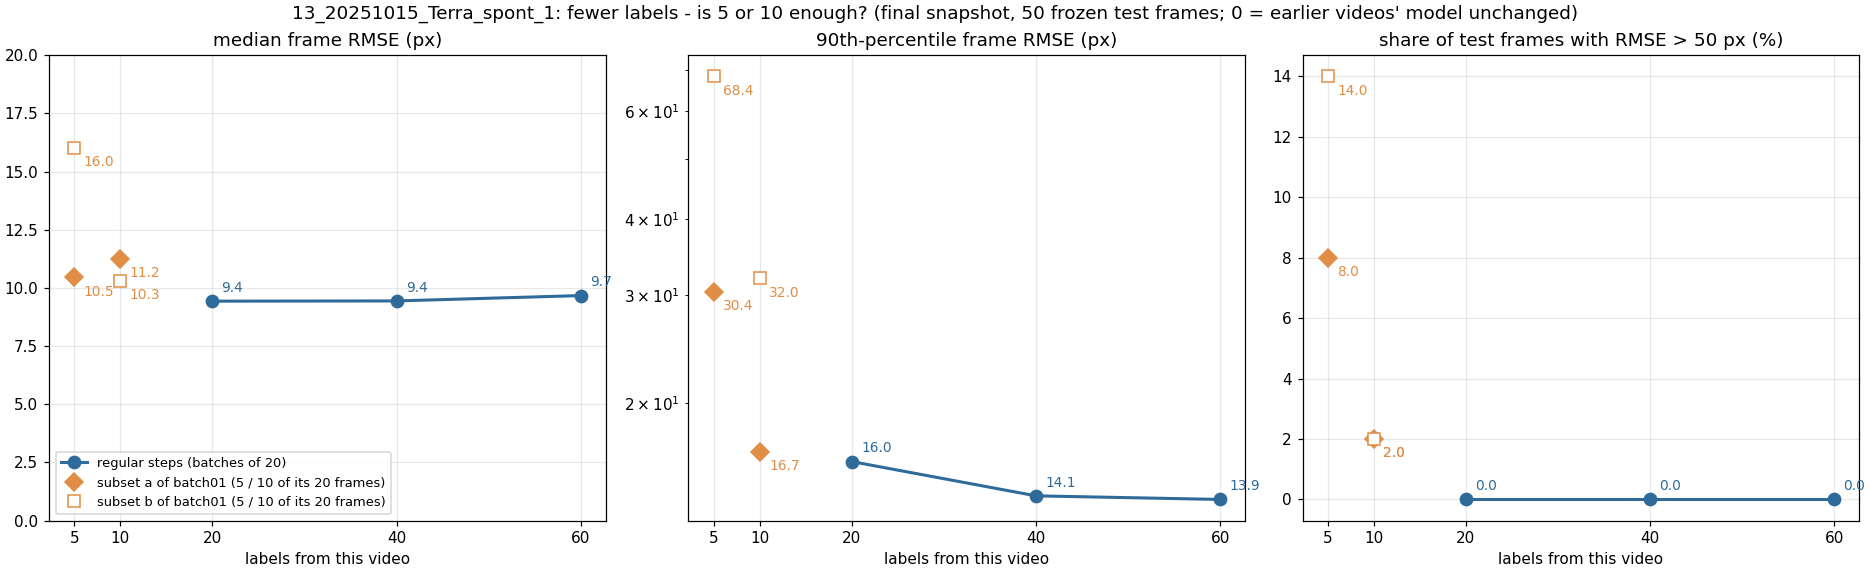

The data file committed next to this chart (first rows):
label, run, training_frames_this_video, median_frame_rmse_px, p90_frame_rmse_px, frac_frames_rmse_gt_50px, frac_points_conf_ge_0.6
x005_step01_final_sub05a, sub05a, 5, 10.46, 30.41, 0.08, 0.72
x005_step01_final_sub05b, sub05b, 5, 16.03, 68.37, 0.14, 0.743
x010_step01_final_sub10a, sub10a, 10, 11.24, 16.66, 0.02, 0.715
x010_step01_final_sub10b, sub10b, 10, 10.29, 31.97, 0.02, 0.815
x020_step01_final, regular step, 20, 9.43, 16.04, 0.0, 0.863
x040_step02_final, regular step, 40, 9.44, 14.1, 0.0, 0.93
x060_step03_final, regular step, 60, 9.67, 13.91, 0.0, 0.927
